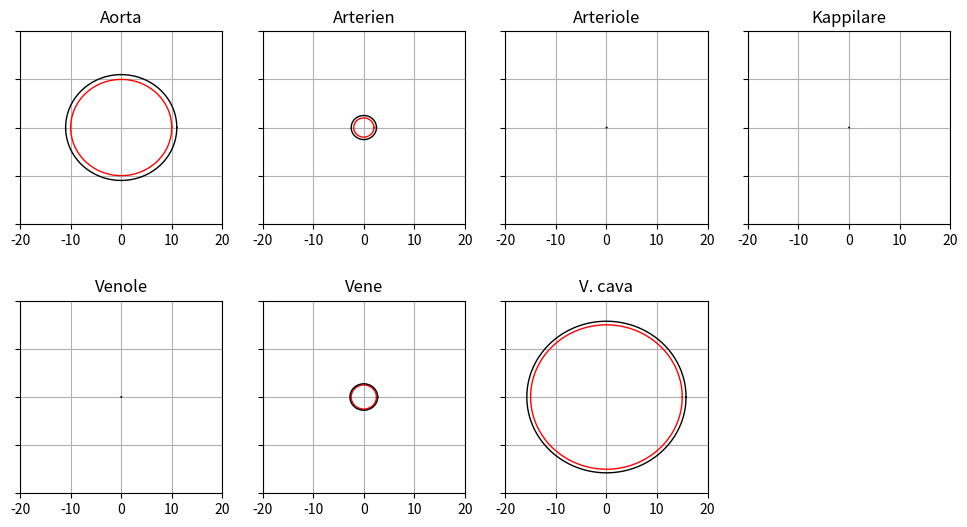

Here is the Python script that generated this plot:

import numpy as np
import matplotlib.pyplot as plt

class VascularSystem():

    def __init__(self, radi, viscocity):
        self.aor_rad = radi[0]      # aorta
        self.art1_rad = radi[1]     # arterie
        self.art2_rad = radi[2]     # arteriole
        self.cap_rad = radi[3]      # kapillare
        self.ven1_rad = radi[4]     # venole
        self.ven2_rad = radi[5]     # vene
        self.vc_rad = radi[6]       # v.cava
        self.viscocity = viscocity

    def vessel(self, radius, wallThickness, lumRadi=1):
        """_summary_
            Nimmt den Radius, wanddicke und Radius des Lumens, um Gefäße mit den entsprechenden Maßen
            zu erzeugen.
            lumRadi ist für die individuelle Anpassung des inneren Radius
            Maßeinheit µm wir aber in mm umgerechnet
        Args:
            radius (float): Radius eines Gefäß in µm
            wallThickness (float): Wanddicke in µm
            lumRadi (float): Radius des Lumen in µm

        Returns:
            
        """
        
        theta = np.linspace(0, 2*np.pi, 150)

        # wallThickness und radius ist in µm
        # wallThickness und radius in mm umrechnen
        wallThickness *= 0.001
        radius *= 0.001
        
        # Querschneitt (Lumen)
        x = radius * np.cos(theta) * lumRadi
        y = radius * np.sin(theta) * lumRadi

        # Querschnitt (komplett)
        cs = radius + wallThickness

        x1 = cs * np.cos(theta)
        y1 = cs * np.sin(theta)

        # Durchmesser halbieren
        x /= 2
        y /= 2

        x1 /= 2
        y1 /= 2

        return x, y, x1, y1, radius, wallThickness

    def aorta(self, wallThickness=2000, lumRadi=1):
        """_summary_
            Nimmt die vessel-Funktion mit den Maßen für eine Aorta und erzeugt das entsprechende Gefäß.
        Args:
            wallThickness (float, optional): Wanddicke in µm
            lumRadi (float, optional): Innerer Radius in µm
        Returns:
            x
            y
            x1
            y1
            radius
            wallThickness 
        """

        x, y, x1, y1, radius, wallThickness = self.vessel(self.aor_rad, wallThickness,lumRadi)
        return x, y, x1, y1, radius, wallThickness
    
    def arteries(self, wallThickness=1000, lumRadi=1):
        """_summary_
            Nimmt die vessel-Funktion mit den Maßen für eine Arterie und erzeugt das entsprechende Gefäß.
        Args:
            wallThickness (float, optional): Wanddicke in µm
            lumRadi (float, optional): Innerer Radius in µm
        Returns:
            x
            y
            x1
            y1
            radius
            wallThickness 
        """

        x, y, x1, y1, radius, wallThickness = self.vessel(self.art1_rad, wallThickness, lumRadi)
        return x, y, x1, y1, radius, wallThickness

    def arterioles(self, wallThickness=30, lumRadi=1):
        """_summary_
            Nimmt die vessel-Funktion mit den Maßen für eine Arteriole und erzeugt das entsprechende Gefäß.
        Args:
            wallThickness (float, optional): Wanddicke in µm
            lumRadi (float, optional): Innerer Radius in µm
        Returns:
            x
            y
            x1
            y1
            radius
            wallThickness 
        """
        
        x, y, x1, y1, radius, wallThickness = self.vessel(self.art2_rad, wallThickness, lumRadi)
        return x, y, x1, y1, radius, wallThickness

    def capillaries(self, wallThickness=1, lumRadi=1):
        """_summary_
            Nimmt die vessel-Funktion mit den Maßen für eine Kapillare und erzeugt das entsprechende Gefäß.
        Args:
            wallThickness (float, optional): Wanddicke in µm
            lumRadi (float, optional): Innerer Radius in µm
        Returns:
            x
            y
            x1
            y1
            radius
            wallThickness 
        """
        
        x, y, x1, y1, radius, wallThickness = self.vessel(self.cap_rad, wallThickness, lumRadi)
        return x, y, x1, y1, radius, wallThickness

    def venules(self, wallThickness=2, lumRadi=1):
        """_summary_
            Nimmt die vessel-Funktion mit den Maßen für eine Venole und erzeugt das entsprechende Gefäß.
        Args:
            wallThickness (float, optional): Wanddicke in µm
            lumRadi (float, optional): Innerer Radius in µm
        Returns:
            x
            y
            x1
            y1
            radius
            wallThickness 
        """
        
        x, y, x1, y1, radius, wallThickness = self.vessel(self.ven1_rad, wallThickness, lumRadi)
        return x, y, x1, y1, radius, wallThickness

    def veins(self, wallThickness=500, lumRadi=1):
        """_summary_
            Nimmt die vessel-Funktion mit den Maßen für eine Vene und erzeugt das entsprechende Gefäß.
        Args:
            wallThickness (float, optional): Wanddicke in µm
            lumRadi (float, optional): Innerer Radius in µm
        Returns:
            x
            y
            x1
            y1
            radius
            wallThickness 
        """
        
        x, y, x1, y1, radius, wallThickness = self.vessel(self.ven2_rad, wallThickness, lumRadi)
        return x, y, x1, y1, radius, wallThickness

    def venaCava(self, wallThickness=1500, lumRadi=1):
        """_summary_
            Nimmt die vessel-Funktion mit den Maßen für eine V.cava und erzeugt das entsprechende Gefäß.
        Args:
            wallThickness (float, optional): Wanddicke in µm
            lumRadi (float, optional): Innerer Radius in µm
        Returns:
            x
            y
            x1
            y1
            radius
            wallThickness 
        """
        
        x, y, x1, y1, radius, wallThickness = self.vessel(self.vc_rad, wallThickness, lumRadi)
        return x, y, x1, y1, radius, wallThickness
    
    def vesselPlotter(self, lims=[]):
        """_summary_
            Funktion, um die Erzeugen Maße für die Gefäße zu plotten
        Args:
            lims (list, optional): Ist ein Array, was zwei Werte beinhalten soll, um die 
             Grenzen für die Gefäß-Plots zu definieren. Defaults = [].
        """

        fig = plt.figure(figsize=(12,6))
        plt.subplots_adjust(hspace=0.4)
        col = 4
        row = 2

        aorta = self.aorta()
        arteries = self.arteries()
        arterioles = self.arterioles()
        capillaries = self.capillaries()
        venules = self.venules()
        veins = self.veins()
        venaCava = self.venaCava()
        
        for i in range(1,8):
            fig.add_subplot(row, col, i)
            plt.grid(True)
            plt.tick_params(labelleft = False)

            if i == 1:
                plt.plot(aorta[0],aorta[1], 'red', linewidth=1)
                plt.plot(aorta[2],aorta[3], 'black', linewidth=1)
                plt.title('Aorta')
            elif i == 2:
                plt.plot(arteries[0],arteries[1], 'red', linewidth=1)
                plt.plot(arteries[2],arteries[3], 'black', linewidth=1)
                plt.title('Arterien')
            elif i == 3:
                plt.plot(arterioles[0],arterioles[1], 'red', linewidth=1)
                plt.plot(arterioles[2],arterioles[3], 'black', linewidth=1)
                plt.title('Arteriole')
            elif i == 4:
                plt.plot(capillaries[0],capillaries[1], 'red', linewidth=1)
                plt.plot(capillaries[2],capillaries[3], 'black', linewidth=1)
                plt.title('Kappilare')
            elif i == 5:
                plt.plot(venules[0],venules[1], 'red', linewidth=1)
                plt.plot(venules[2],venules[3], 'black', linewidth=1)
                plt.title('Venole')
            elif i == 6:
                plt.plot(veins[0],veins[1], 'red', linewidth=1)
                plt.plot(veins[2],veins[3], 'black', linewidth=1)
                plt.title('Vene')
            elif i == 7:
                plt.plot(venaCava[0],venaCava[1], 'red', linewidth=1)
                plt.plot(venaCava[2],venaCava[3], 'black', linewidth=1)
                plt.title('V. cava')
            
            if len(lims) == 2:
                if lims[0] > 0:
                    lims[0] *= -1
                    
                plt.xlim(lims[0], lims[1])
                plt.ylim(lims[0], lims[1])

    def setViscocity(self, val):
        """_summary_
            Legt die Viskositöt fest
        Args:
            val (float): Viskosität in Pa s (Pascal-Sekunde)
        """
        self.viscocity = val
    
    def resistance(self, lens, radius):
        """_summary_
            Helfer-Funktion
            Berechnet en Strömungswiderstand für gegebene Werte nach Hagen-Poiseuille-Gesetz und 
            umformung durch das Ohm'sche Gesetz
        Args:
            lens (Array): Längen-Werte in mm
            radius (Array): Werte für Radi in µm

        Returns:
            res (float): Strömungswiderstand in Pa s / mm^3 
        """

        res = (8 * self.viscocity * lens) / ((radius)**4 * np.pi)
        return res

    def vesselResistances(self, types, lens, radius, nums):
        """_summary_

        Args_:
            types: (Array, String): Mit String für jede Art von Gefäß
            lens: (Array, float): Mit Längen-Werte für jede Art von Gefäß
            radius: (Array, float): Array mit Werte für den Radius fpr jede Art von Gefäß
            nums: (Array, int): Array mit Wertden für die Anzahl von jeder Art von Gefäß

        Returns:
            #
        """

        aortaArr = []
        arteriesArr = []
        arteriolesArr = []
        capillariesArr = []
        venulesArr = []
        veinsArr = []
        venaCavaArr = []

        res = []

        aortaRes = arteriesRes = arteriolesRes = capillariesRes = venulesRes = veinsRes = venaCavaRes = 0
        aortaCom = arteriesCom = arteriolesCom = capillariesCom = venulesCom = veinsCom = venaCavaCom = 0
        for i in range(0,len(radius)):
            radius[i] *= 0.001

        for type in types:
            if type == 'aorta':
                for i in range(0,nums[0]):
                    aortaRes = self.resistance(lens[0], radius[0])
                    aortaArr.append(aortaRes)
            
            elif type == 'arteries':
                for i in range(0,nums[1]):
                    arteriesRes = self.resistance(lens[1], radius[1])
                    arteriesArr.append(arteriesRes)

            elif type == 'arterioles':
                for i in range(nums[2]):
                    arteriolesRes = self.resistance(lens[2], radius[2])
                    arteriolesArr.append(arteriolesRes)
            
            elif type == 'capillaries':
                for i in range(nums[3]):
                    capillariesRes = self.resistance(lens[3], radius[3])
                    capillariesArr.append(capillariesRes)
            
            elif type == 'venules':
                for i in range(nums[4]):
                    venulesRes = self.resistance(lens[4], radius[4])
                    venulesArr.append(venulesRes)

            elif type == 'veins':
                for i in range(nums[5]):
                    veinsRes = self.resistance(lens[5], radius[5])
                    veinsArr.append(veinsRes)
            
            elif type == 'venaCava':
                for i in range(nums[6]):
                    venaCavaRes = self.resistance(lens[6], radius[6])
                    venaCavaArr.append(venaCavaRes)      

        print('1', aortaArr, 'mm^3 / Pa s')
        print('2', arteriesArr, 'mm^3 / Pa s')
        print('3', arteriolesArr, 'mm^3 / Pa s')
        print('4', capillariesArr, 'mm^3 / Pa s')
        print('5', venulesArr, 'mm^3 / Pa s')
        print('6', veinsArr, 'mm^3 / Pa s')
        print('7', venaCavaArr, 'mm^3 / Pa s')
        return 0


"""
Parameter (Radien, in µm): 
    1. aorta
    2. arteries
    3. arterioles
    4. capillaries
    5. venules
    6. veins
    7. venaCava 
"""

radi = [20000, 4000, 20, 8, 20, 5000, 30000]
viscocity = 1
vs = VascularSystem(radi, viscocity)

lims = [-20, 20]
vs.vesselPlotter(lims)

nums = [1, 2, 4, 16, 4, 2, 1]
lens = [200, 150, 100, 50, 100, 150, 300]
type = ['aorta', 'arteries', 'arterioles', 'capillaries', 'venules', 'veins', 'venaCava']
vs.vesselResistances(type, lens, radi, nums)

#plt.show()